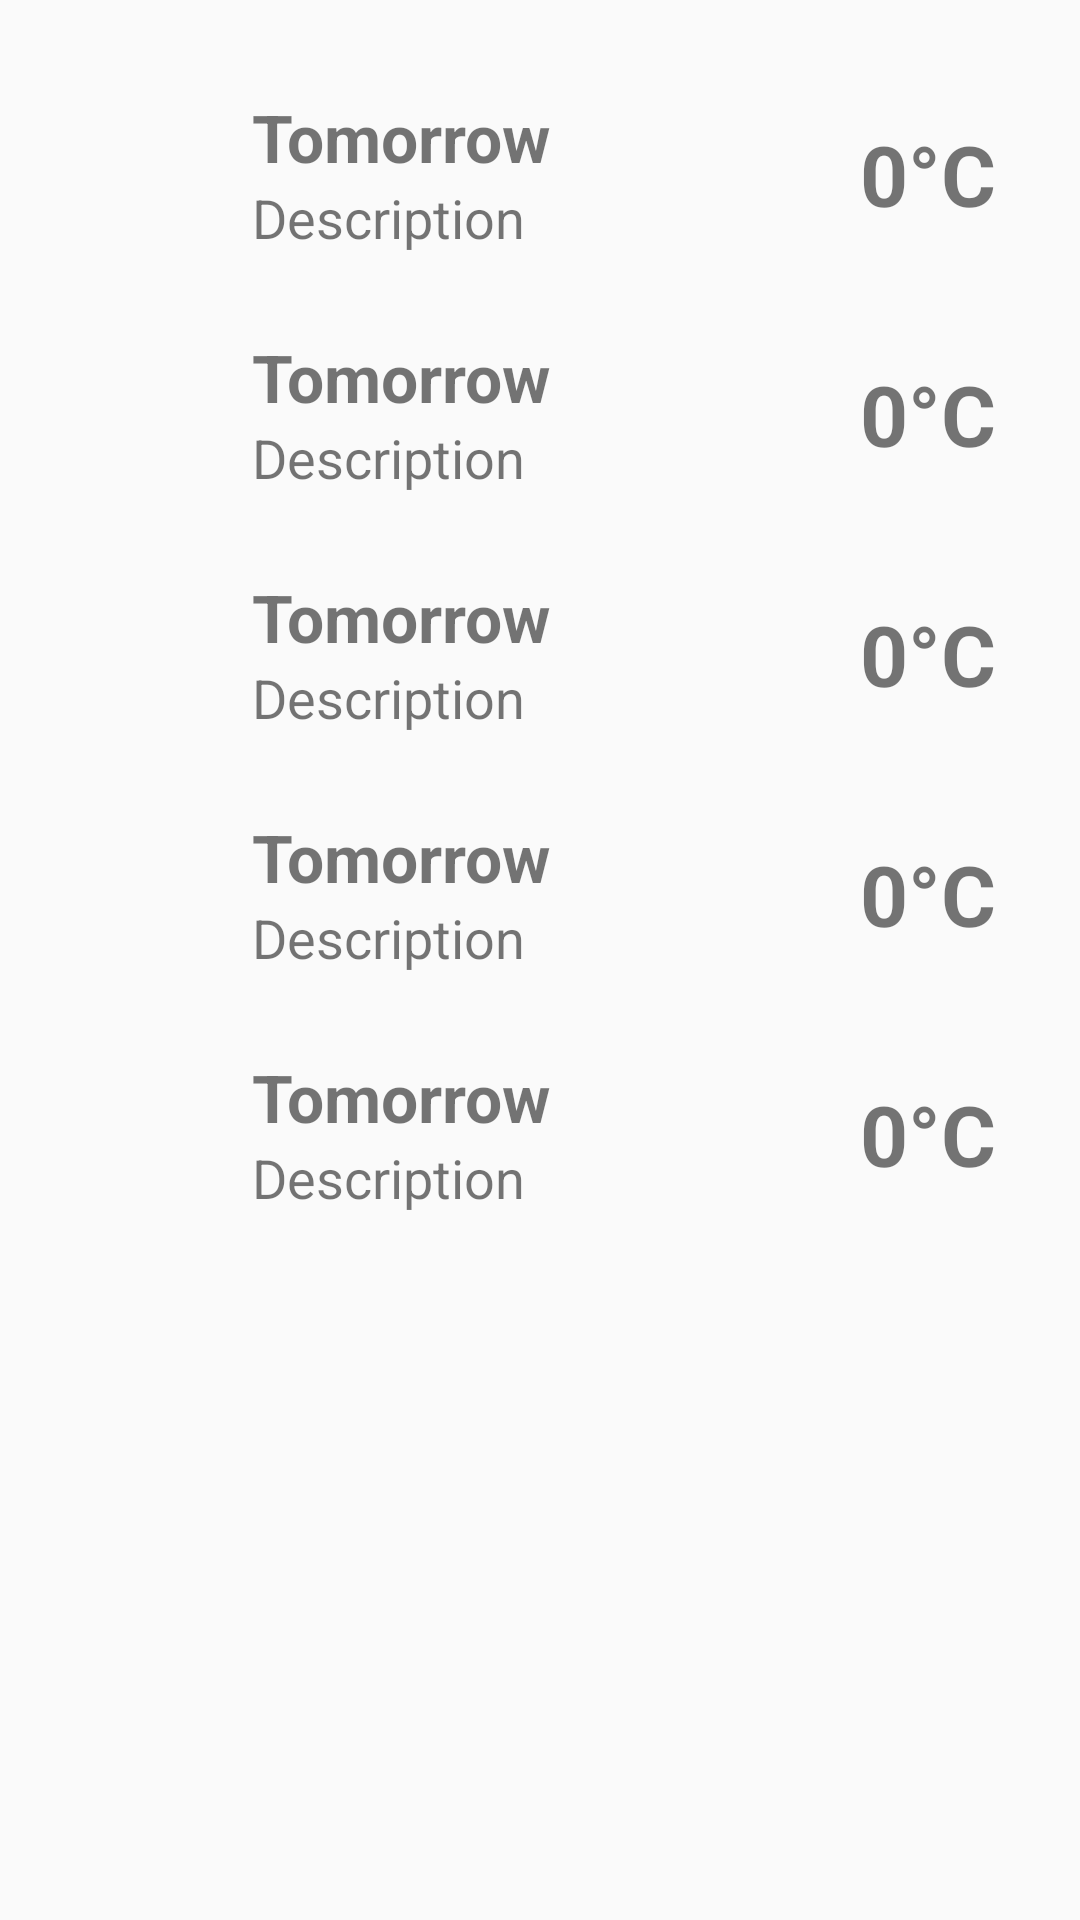

Android layout source for this screen:
<!-- AndroidManifest.xml: application theme AppTheme -->
<!-- res/layout/content_scrolling.xml -->
<?xml version="1.0" encoding="utf-8"?>
<android.support.v4.widget.NestedScrollView xmlns:android="http://schemas.android.com/apk/res/android"
    xmlns:app="http://schemas.android.com/apk/res-auto"
    xmlns:tools="http://schemas.android.com/tools"
    android:layout_width="match_parent"
    android:layout_height="match_parent"
    app:layout_behavior="@string/appbar_scrolling_view_behavior"
    tools:context="com.example.romankhrupa.coffeeweather.ScrollingActivity"
    tools:showIn="@layout/activity_scrolling">
    <LinearLayout
        android:layout_width="match_parent"
        android:layout_height="match_parent"
        android:paddingTop="20dp"
        android:orientation="vertical">
        <LinearLayout
            android:layout_width="match_parent"
            android:layout_height="80dp"
            android:orientation="horizontal"
            android:padding="8dp">
            <ImageView
                android:layout_width="60dp"
                android:layout_height="60dp"
                android:scaleType="centerInside"
                android:id="@+id/weather_image_status1"
                android:src="@drawable/weather_none_available"
                android:layout_gravity="center"/>
            <LinearLayout
                android:layout_width="wrap_content"
                android:layout_height="60dp"
                android:orientation="vertical"
                android:layout_marginLeft="16dp"
                android:gravity="center">
                <TextView
                    android:layout_width="wrap_content"
                    android:layout_height="wrap_content"
                    android:text="Tomorrow"
                    android:textSize="22dp"
                    android:id="@+id/day1"
                    android:layout_gravity="left"
                    android:textStyle="bold"
                    android:gravity="center"/>
                <TextView
                    android:layout_width="wrap_content"
                    android:layout_height="wrap_content"
                    android:id="@+id/weather_description1"
                    android:text="Description"
                    android:layout_gravity="left"
                    android:textSize="18dp"
                    android:gravity="center"/>
            </LinearLayout>
            <TextView
                android:layout_width="match_parent"
                android:layout_height="60dp"
                android:gravity="center|right"
                android:textStyle="bold"
                android:id="@+id/temp1"
                android:textSize="28dp"
                android:layout_marginRight="20dp"

                android:text="0°C"/>

        </LinearLayout>
        <LinearLayout
            android:layout_width="match_parent"
            android:layout_height="80dp"
            android:orientation="horizontal"
            android:padding="8dp">
            <ImageView
                android:layout_width="60dp"
                android:layout_height="60dp"
                android:scaleType="centerInside"
                android:id="@+id/weather_image_status2"
                android:src="@drawable/weather_none_available"
                android:layout_gravity="center"/>
            <LinearLayout
                android:layout_width="wrap_content"
                android:layout_height="60dp"
                android:orientation="vertical"
                android:layout_marginLeft="16dp"
                android:gravity="center">
                <TextView
                    android:layout_width="wrap_content"
                    android:layout_height="wrap_content"
                    android:text="Tomorrow"
                    android:textSize="22dp"
                    android:id="@+id/day2"
                    android:layout_gravity="left"
                    android:textStyle="bold"
                    android:gravity="center"/>
                <TextView
                    android:layout_width="wrap_content"
                    android:layout_height="wrap_content"
                    android:id="@+id/weather_description2"
                    android:text="Description"
                    android:layout_gravity="left"
                    android:textSize="18dp"
                    android:gravity="center"/>
            </LinearLayout>
            <TextView
                android:layout_width="match_parent"
                android:layout_height="60dp"
                android:gravity="center|right"
                android:textStyle="bold"
                android:id="@+id/temp2"
                android:textSize="28dp"
                android:layout_marginRight="20dp"
                android:text="0°C"/>

        </LinearLayout>
        <LinearLayout
            android:layout_width="match_parent"
            android:layout_height="80dp"
            android:orientation="horizontal"
            android:padding="8dp">
            <ImageView
                android:layout_width="60dp"
                android:layout_height="60dp"
                android:scaleType="centerInside"
                android:id="@+id/weather_image_status3"
                android:src="@drawable/weather_none_available"
                android:layout_gravity="center"/>
            <LinearLayout
                android:layout_width="wrap_content"
                android:layout_height="60dp"
                android:orientation="vertical"
                android:layout_marginLeft="16dp"
                android:gravity="center">
                <TextView
                    android:layout_width="wrap_content"
                    android:layout_height="wrap_content"
                    android:text="Tomorrow"
                    android:textSize="22dp"
                    android:id="@+id/day3"
                    android:layout_gravity="left"
                    android:textStyle="bold"
                    android:gravity="center"/>
                <TextView
                    android:layout_width="wrap_content"
                    android:layout_height="wrap_content"
                    android:id="@+id/weather_description3"
                    android:text="Description"
                    android:layout_gravity="left"
                    android:textSize="18dp"
                    android:gravity="center"/>
            </LinearLayout>
            <TextView
                android:layout_width="match_parent"
                android:layout_height="60dp"
                android:gravity="center|right"
                android:textStyle="bold"
                android:id="@+id/temp3"
                android:textSize="28dp"
                android:layout_marginRight="20dp"

                android:text="0°C"/>

        </LinearLayout>
        <LinearLayout
            android:layout_width="match_parent"
            android:layout_height="80dp"
            android:orientation="horizontal"
            android:padding="8dp">
            <ImageView
                android:layout_width="60dp"
                android:layout_height="60dp"
                android:scaleType="centerInside"
                android:id="@+id/weather_image_status4"
                android:src="@drawable/weather_none_available"
                android:layout_gravity="center"/>
            <LinearLayout
                android:layout_width="wrap_content"
                android:layout_height="60dp"
                android:orientation="vertical"
                android:layout_marginLeft="16dp"
                android:gravity="center">
                <TextView
                    android:layout_width="wrap_content"
                    android:layout_height="wrap_content"
                    android:text="Tomorrow"
                    android:textSize="22dp"
                    android:id="@+id/day4"
                    android:layout_gravity="left"
                    android:textStyle="bold"
                    android:gravity="center"/>
                <TextView
                    android:layout_width="wrap_content"
                    android:layout_height="wrap_content"
                    android:id="@+id/weather_description4"
                    android:text="Description"
                    android:layout_gravity="left"
                    android:textSize="18dp"
                    android:gravity="center"/>
            </LinearLayout>
            <TextView
                android:layout_width="match_parent"
                android:layout_height="60dp"
                android:gravity="center|right"
                android:textStyle="bold"
                android:id="@+id/temp4"
                android:textSize="28dp"
                android:layout_marginRight="20dp"
                android:text="0°C"/>

        </LinearLayout>
        <LinearLayout
            android:layout_width="match_parent"
            android:layout_height="80dp"
            android:orientation="horizontal"
            android:padding="8dp">
            <ImageView
                android:layout_width="60dp"
                android:layout_height="60dp"
                android:scaleType="centerInside"
                android:id="@+id/weather_image_status5"
                android:src="@drawable/weather_none_available"
                android:layout_gravity="center"/>
            <LinearLayout
                android:layout_width="wrap_content"
                android:layout_height="60dp"
                android:orientation="vertical"
                android:layout_marginLeft="16dp"
                android:gravity="center">
                <TextView
                    android:layout_width="wrap_content"
                    android:layout_height="wrap_content"
                    android:text="Tomorrow"
                    android:textSize="22dp"
                    android:id="@+id/day5"
                    android:layout_gravity="left"
                    android:textStyle="bold"
                    android:gravity="center"/>
                <TextView
                    android:layout_width="wrap_content"
                    android:layout_height="wrap_content"
                    android:id="@+id/weather_description5"
                    android:text="Description"
                    android:layout_gravity="left"
                    android:textSize="18dp"
                    android:gravity="center"/>
            </LinearLayout>
            <TextView
                android:layout_width="match_parent"
                android:layout_height="60dp"
                android:gravity="center|right"
                android:textStyle="bold"
                android:id="@+id/temp5"
                android:textSize="28dp"
                android:layout_marginRight="20dp"
                android:text="0°C"/>
        </LinearLayout>
    </LinearLayout>
</android.support.v4.widget.NestedScrollView>
<!-- res/layout/activity_scrolling.xml (included above) -->
<?xml version="1.0" encoding="utf-8"?>
<android.support.design.widget.CoordinatorLayout xmlns:android="http://schemas.android.com/apk/res/android"
    xmlns:app="http://schemas.android.com/apk/res-auto"
    xmlns:tools="http://schemas.android.com/tools"
    android:layout_width="match_parent"
    android:layout_height="match_parent"
    android:fitsSystemWindows="true"
    tools:context="com.example.romankhrupa.coffeeweather.ScrollingActivity">

    <android.support.design.widget.AppBarLayout
        android:id="@+id/app_bar"
        android:layout_width="match_parent"
        android:layout_height="300dp"
        android:fitsSystemWindows="true"
        android:theme="@style/AppTheme.AppBarOverlay">

        <android.support.design.widget.CollapsingToolbarLayout
            android:id="@+id/collapsing_toolbar"
            android:layout_width="match_parent"
            android:layout_height="match_parent"
            android:fitsSystemWindows="true"
            app:contentScrim="?attr/colorPrimary"
            app:layout_scrollFlags="scroll|exitUntilCollapsed">

            <ImageView
                android:layout_width="wrap_content"
                android:layout_height="wrap_content"
                android:id="@+id/weather_image_status"
                android:layout_gravity="right|center"
                android:layout_marginRight="30dp"
                android:src="@drawable/weather_none_available"/>
            <TextView
                android:layout_width="wrap_content"
                android:layout_height="wrap_content"
                android:id="@+id/weather_description"
                android:textSize="20sp"
                android:text="Description"
                android:layout_marginLeft="30dp"
                android:layout_marginBottom="70dp"
                android:layout_gravity="left|bottom"/>

            <android.support.v7.widget.Toolbar
                android:id="@+id/toolbar"
                android:layout_width="match_parent"
                android:layout_height="?attr/actionBarSize"
                app:layout_collapseMode="pin"
                app:popupTheme="@style/AppTheme.PopupOverlay" />

        </android.support.design.widget.CollapsingToolbarLayout>
    </android.support.design.widget.AppBarLayout>

    <include layout="@layout/content_scrolling" />

    <android.support.design.widget.FloatingActionButton
        android:id="@+id/fab"
        android:layout_width="wrap_content"
        android:layout_height="wrap_content"
        android:layout_margin="@dimen/fab_margin"
        app:layout_anchor="@id/app_bar"
        app:layout_anchorGravity="bottom|end"
        app:srcCompat="@drawable/ic_add_black_24dp" />

</android.support.design.widget.CoordinatorLayout>
<!-- resources referenced by this layout -->
<resources>
  <style name="AppTheme.AppBarOverlay" parent="ThemeOverlay.AppCompat.Dark.ActionBar" />
  <style name="AppTheme.PopupOverlay" parent="ThemeOverlay.AppCompat.Light" />
  <style name="AppTheme" parent="Theme.AppCompat.Light.DarkActionBar">
          
          <item name="colorPrimary">@color/colorPrimary</item>
          <item name="colorPrimaryDark">@color/colorPrimaryDark</item>
          <item name="colorAccent">@color/colorAccent</item>
      </style>
  <color name="colorPrimary">#3F51B5</color>
  <color name="colorPrimaryDark">#303F9F</color>
  <color name="colorAccent">#9ACFF7</color>
</resources>
